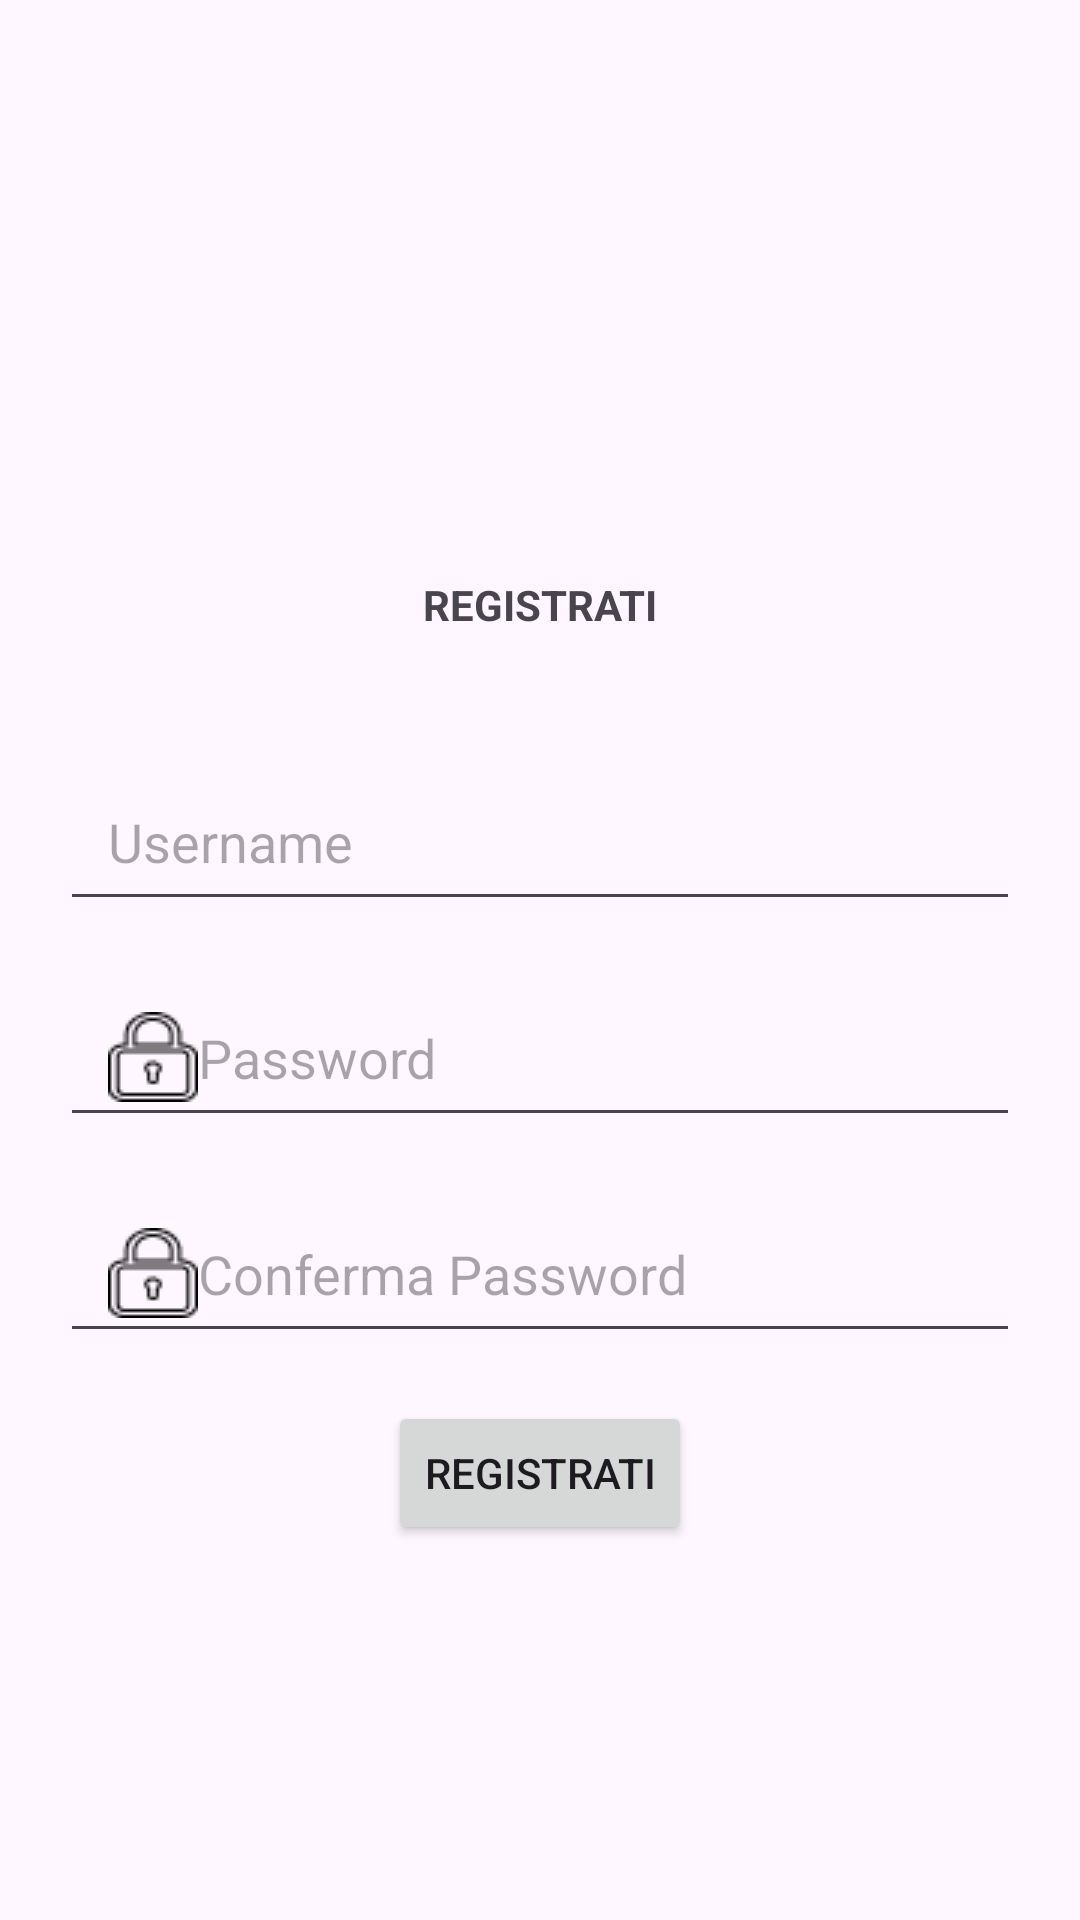

Reconstruct the res/layout file that produces this screen, plus the resources it refers to.
<!-- AndroidManifest.xml: application theme Theme.SBLmobile -->
<!-- res/layout/register.xml -->
<?xml version="1.0" encoding="utf-8"?>
<androidx.constraintlayout.widget.ConstraintLayout xmlns:android="http://schemas.android.com/apk/res/android"
    android:layout_width="match_parent"
    android:layout_height="match_parent"
    xmlns:tools="http://schemas.android.com/tools"
    android:id="@+id/register"
    tools:context=".RegisterActivity"
    >

    <LinearLayout
        android:layout_width="match_parent"
        android:layout_height="match_parent"
        android:orientation="vertical"
        android:gravity="center_horizontal"
        >
        <ImageView
            android:contentDescription="Logo"
            android:layout_width="match_parent"
            android:layout_height="120dp"
            android:layout_marginTop="40dp"
            android:layout_marginBottom="32dp"
            android:scaleType="centerInside"
            android:src="@drawable/logo_title_logo"
            />

        <TextView
            android:text="REGISTRATI"
            android:layout_width="match_parent"
            android:layout_height="wrap_content"
            android:layout_marginBottom="40dp"
            android:gravity="center"
            android:textStyle="bold"

            />

        <EditText
            android:hint="Username"
            android:id="@+id/registerUsername"
            android:layout_width="320dp"
            android:layout_height="56dp"
            android:layout_marginBottom="16dp"
            android:paddingStart="16dp"
            android:inputType="text"
            android:drawableStart="@drawable/user_icon"
            />

        <EditText
            android:hint="Password"
            android:id="@+id/registerPassword"
            android:layout_width="320dp"
            android:paddingStart="16dp"
            android:layout_height="56dp"
            android:layout_marginBottom="16dp"
            android:inputType="textPassword"
            android:drawableStart="@drawable/password_icon"
            />

        <EditText
            android:hint="Conferma Password"
            android:id="@+id/registerConfirmPassword"
            android:layout_width="320dp"
            android:paddingStart="16dp"
            android:layout_height="56dp"
            android:layout_marginBottom="16dp"
            android:inputType="textPassword"
            android:drawableStart="@drawable/password_icon"
            />

        <Button
            android:text="Registrati"
            android:id="@+id/btnRegister"
            android:layout_width="wrap_content"
            android:layout_height="wrap_content"
            />


    </LinearLayout>


</androidx.constraintlayout.widget.ConstraintLayout>
<!-- resources referenced by this layout -->
<resources>
  <!-- drawable password_icon: png bitmap (drawable, 601 bytes) -->
  <style name="Theme.SBLmobile" parent="Base.Theme.SBLmobile" />
  <style name="Base.Theme.SBLmobile" parent="Theme.Material3.DayNight.NoActionBar">
          
          
      </style>
</resources>
